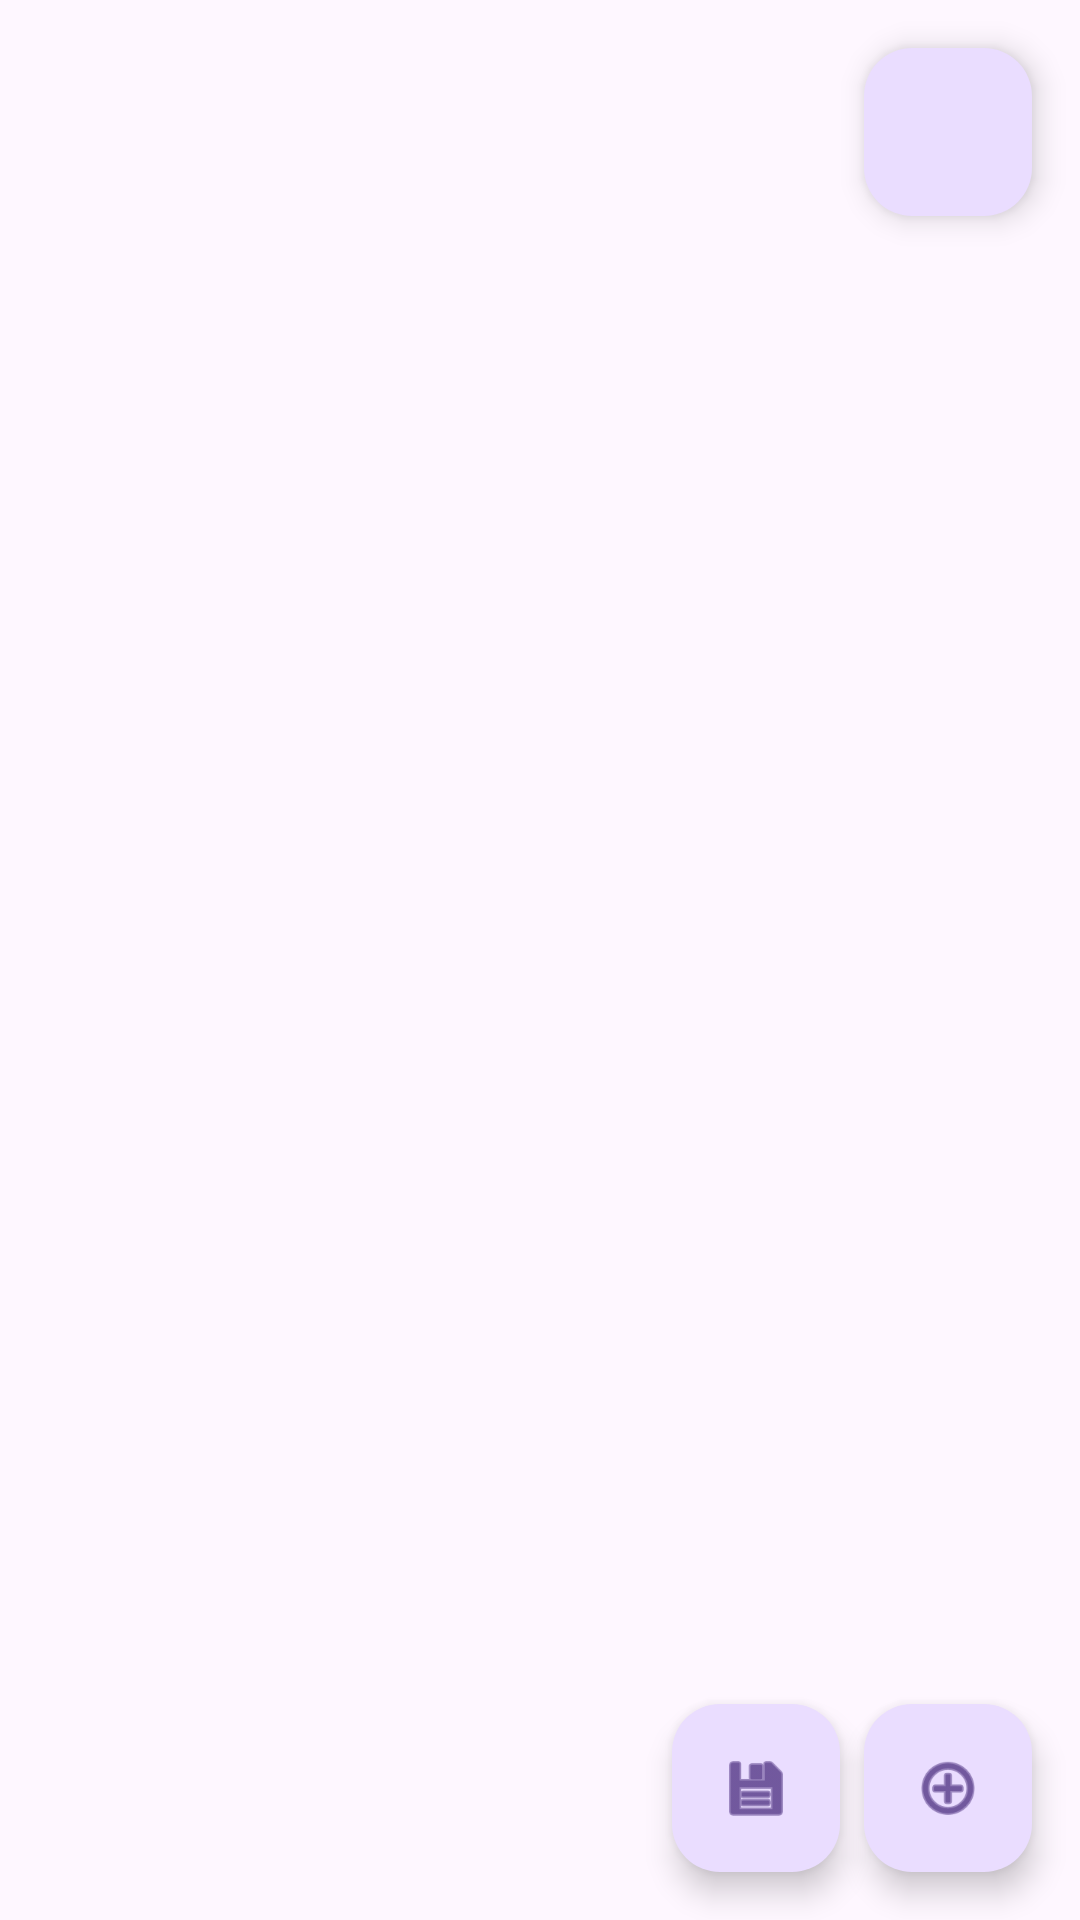

Layout XML and referenced resources for this Android screen:
<!-- AndroidManifest.xml: activity theme Theme.Nya -->
<!-- res/layout/activity_main.xml -->
<?xml version="1.0" encoding="utf-8"?>
<androidx.constraintlayout.widget.ConstraintLayout xmlns:android="http://schemas.android.com/apk/res/android"
    xmlns:app="http://schemas.android.com/apk/res-auto"
    xmlns:tools="http://schemas.android.com/tools"
    android:id="@+id/coordinatorLayout"
    android:layout_width="match_parent"
    android:layout_height="match_parent"
    android:fitsSystemWindows="true"
    tools:context=".MainActivity">

    <ProgressBar
        android:id="@+id/progressBar"
        style="?android:attr/progressBarStyle"
        android:layout_width="wrap_content"
        android:layout_height="wrap_content"
        android:visibility="gone"
        app:layout_constraintBottom_toBottomOf="parent"
        app:layout_constraintDimensionRatio="1:1"
        app:layout_constraintEnd_toEndOf="parent"
        app:layout_constraintStart_toStartOf="parent"
        app:layout_constraintTop_toTopOf="parent"
        tools:visibility="visible" />

    <ImageView
        android:id="@+id/imageView"
        android:layout_width="wrap_content"
        android:layout_height="0dp"
        app:layout_constraintBottom_toBottomOf="parent"
        app:layout_constraintEnd_toEndOf="parent"
        app:layout_constraintStart_toStartOf="parent"
        app:layout_constraintTop_toTopOf="parent"
        tools:srcCompat="@color/black" />

    <com.google.android.material.floatingactionbutton.FloatingActionButton
        android:id="@+id/fab"
        android:layout_width="wrap_content"
        android:layout_height="wrap_content"
        android:layout_marginEnd="16dp"
        android:layout_marginRight="16dp"
        android:layout_marginBottom="16dp"
        app:layout_constraintBottom_toBottomOf="parent"
        app:layout_constraintEnd_toEndOf="parent"
        app:srcCompat="@android:drawable/ic_menu_add" />

    <com.google.android.material.floatingactionbutton.FloatingActionButton
        android:id="@+id/saveImg"
        android:layout_width="wrap_content"
        android:layout_height="wrap_content"
        android:layout_marginEnd="8dp"
        android:layout_marginRight="8dp"
        android:layout_marginBottom="16dp"
        app:layout_constraintBottom_toBottomOf="parent"
        app:layout_constraintEnd_toStartOf="@+id/fab"
        app:srcCompat="@android:drawable/ic_menu_save" />

    <com.google.android.material.floatingactionbutton.FloatingActionButton
        android:id="@+id/settings"
        android:layout_width="wrap_content"
        android:layout_height="wrap_content"
        android:layout_marginTop="16dp"
        android:layout_marginEnd="16dp"
        android:clickable="true"
        app:layout_constraintEnd_toEndOf="parent"
        app:layout_constraintTop_toTopOf="parent"
        app:srcCompat="@drawable/baseline_settings_24" />

</androidx.constraintlayout.widget.ConstraintLayout>
<!-- resources referenced by this layout -->
<resources>
  <style name="Theme.Nya" parent="Base.Theme.Nya" />
  <style name="Base.Theme.Nya" parent="Theme.Material3.DayNight.NoActionBar">
          
          
      </style>
  <!-- not gathered from this repository: default colours our renderer supplied (Android Studio template values) -->
  <color name="black">#FF000000</color>
</resources>
